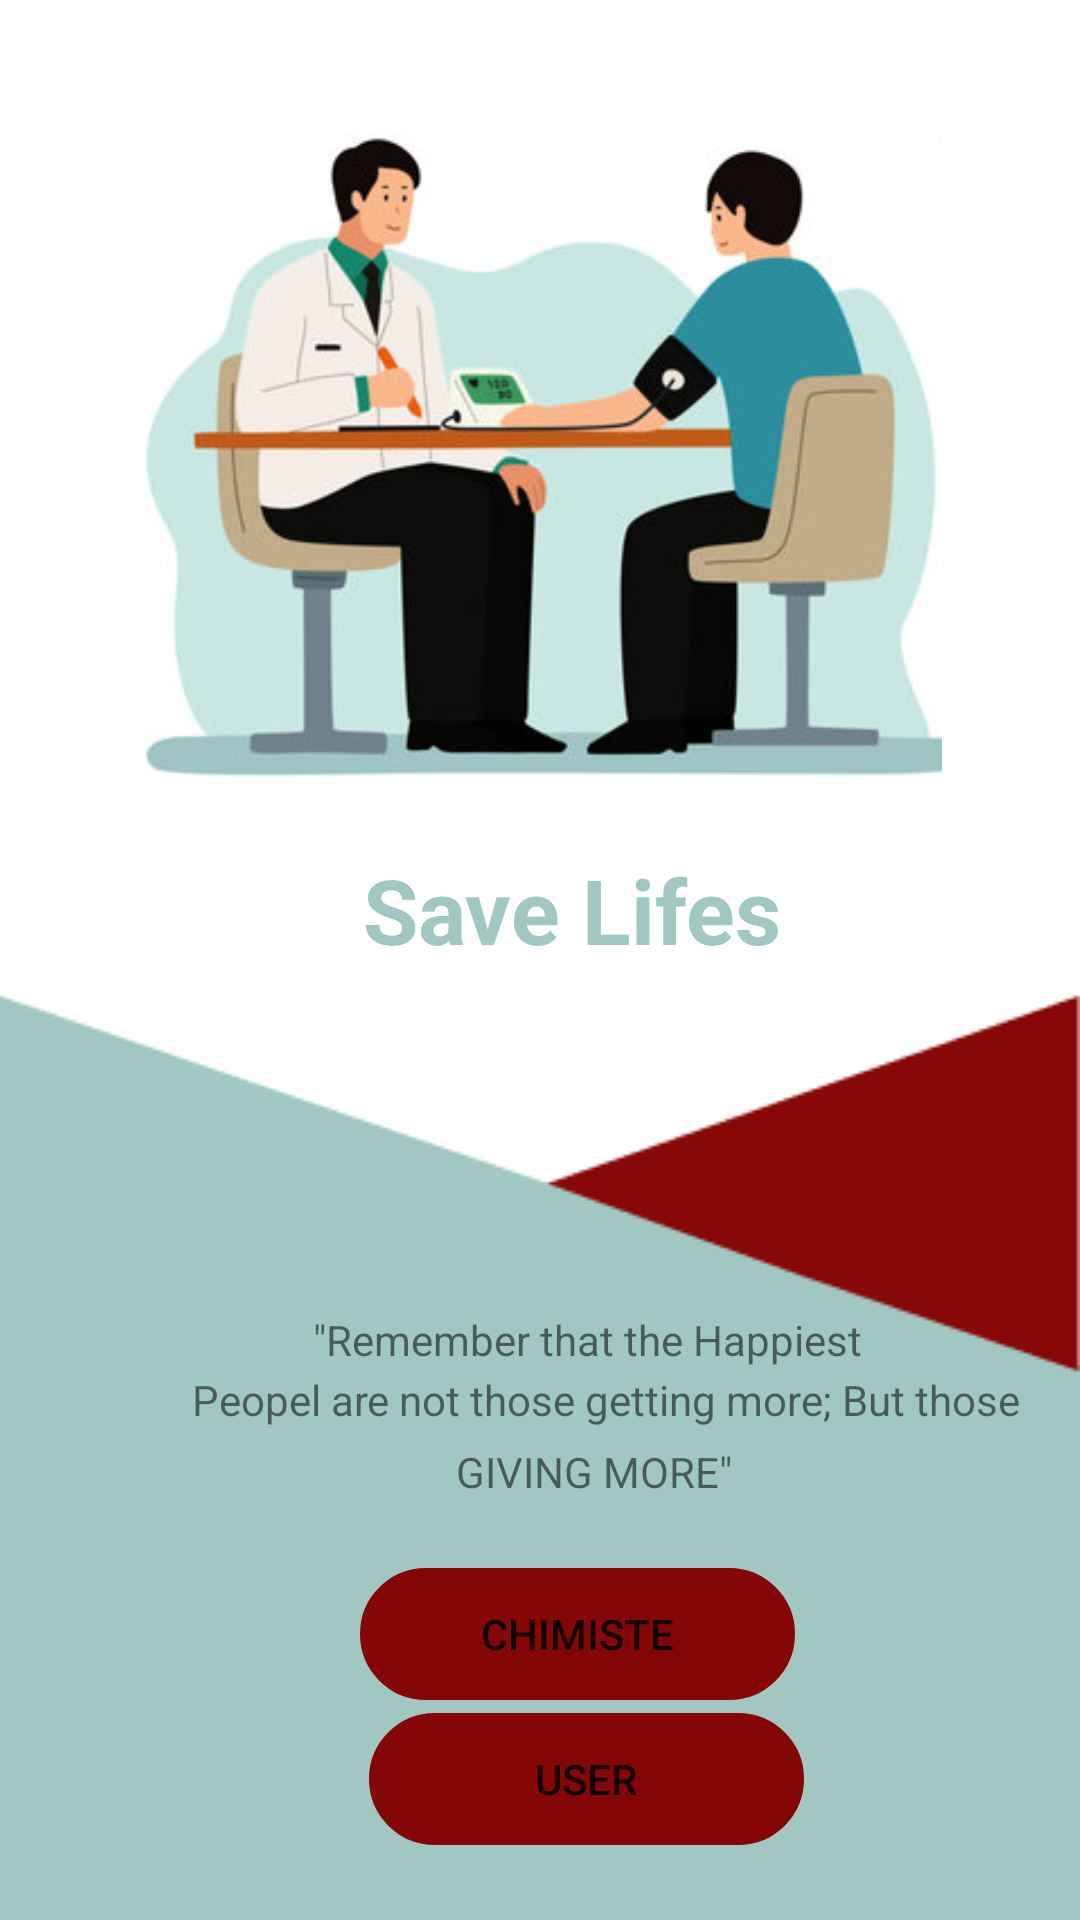

Layout XML and referenced resources for this Android screen:
<!-- AndroidManifest.xml: application theme Theme.Bloodapp -->
<!-- res/layout/activity_main1.xml -->
<?xml version="1.0" encoding="utf-8"?>
<androidx.constraintlayout.widget.ConstraintLayout xmlns:android="http://schemas.android.com/apk/res/android"
    xmlns:app="http://schemas.android.com/apk/res-auto"
    xmlns:tools="http://schemas.android.com/tools"
    android:id="@+id/background"
    android:layout_width="match_parent"
    android:layout_height="match_parent"
    android:background="@drawable/finelone"
    tools:context=".MainActivity1">


    <Button
        android:id="@+id/button_admin"
        android:layout_width="145dp"
        android:layout_height="44dp"
        android:layout_marginStart="120dp"
        android:background="@drawable/lavender_border"
        android:backgroundTint="#850606"

        android:text="chimiste"
        app:layout_constraintBottom_toBottomOf="parent"
        app:layout_constraintStart_toStartOf="parent"
        app:layout_constraintTop_toTopOf="parent"
        app:layout_constraintVertical_bias="0.877" />

    <Button
        android:id="@+id/button_user"
        android:layout_width="145dp"
        android:layout_height="44dp"
        android:layout_marginEnd="92dp"
        android:background="@drawable/lavender_border"
        android:backgroundTint="#850606"
        android:text="User"

        app:layout_constraintBottom_toBottomOf="parent"
        app:layout_constraintEnd_toEndOf="parent"
        app:layout_constraintTop_toTopOf="parent"
        app:layout_constraintVertical_bias="0.958" />

    <ImageView
        android:id="@+id/imageView"
        android:layout_width="375dp"
        android:layout_height="227dp"
        android:layout_marginTop="32dp"
        app:layout_constraintEnd_toEndOf="parent"
        app:layout_constraintStart_toStartOf="parent"
        app:layout_constraintTop_toTopOf="parent"
        app:srcCompat="@drawable/finelpic" />

    <TextView
        android:id="@+id/textView"
        android:layout_width="wrap_content"
        android:layout_height="wrap_content"
        android:layout_marginTop="24dp"
        android:text="Save Lifes"
        android:textColor="#A0C7C2"
        android:textSize="30sp"
        android:textStyle="bold"
        app:layout_constraintEnd_toEndOf="@+id/imageView"
        app:layout_constraintHorizontal_bias="0.544"
        app:layout_constraintStart_toStartOf="@+id/imageView"
        app:layout_constraintTop_toBottomOf="@+id/imageView" />

    <TextView
        android:id="@+id/textView3"
        android:layout_width="wrap_content"
        android:layout_height="wrap_content"
        android:layout_marginBottom="184dp"
        android:text="&quot;Remember that the Happiest"
        app:layout_constraintBottom_toBottomOf="parent"
        app:layout_constraintEnd_toEndOf="parent"
        app:layout_constraintHorizontal_bias="0.59"
        app:layout_constraintStart_toStartOf="parent" />

    <TextView
        android:id="@+id/textView4"
        android:layout_width="wrap_content"
        android:layout_height="wrap_content"
        android:layout_marginStart="64dp"
        android:layout_marginBottom="164dp"
        android:text="Peopel are not those getting more; But those"
        app:layout_constraintBottom_toBottomOf="parent"
        app:layout_constraintStart_toStartOf="parent" />

    <TextView
        android:id="@+id/textView5"
        android:layout_width="wrap_content"
        android:layout_height="wrap_content"
        android:layout_marginStart="152dp"
        android:layout_marginBottom="140dp"
        android:text="GIVING MORE&quot;"
        app:layout_constraintBottom_toBottomOf="parent"
        app:layout_constraintStart_toStartOf="parent" />


</androidx.constraintlayout.widget.ConstraintLayout>
<!-- resources referenced by this layout -->
<resources>
  <!-- drawable finelone: png bitmap (drawable, 3873 bytes) -->
  <!-- drawable finelpic: png bitmap (drawable, 85898 bytes) -->
  <!-- drawable lavender_border (drawable) -->
  <?xml version="1.0" encoding="utf-8"?>
  <shape xmlns:android="http://schemas.android.com/apk/res/android"
      android:shape="rectangle">
      <stroke
          android:width="2dp"
          android:color="@color/red"/>
      <corners
          android:radius="30dp"/>
  
  </shape>
  <style name="Theme.Bloodapp" parent="Theme.MaterialComponents.DayNight.DarkActionBar">
          
          <item name="colorPrimary">@color/red</item>
          <item name="colorPrimaryVariant">@color/red</item>
          <item name="colorOnPrimary">@color/white</item>
          
          <item name="colorSecondary">@color/teal_200</item>
          <item name="colorSecondaryVariant">@color/teal_700</item>
          <item name="colorOnSecondary">@color/black</item>
          
          <item name="android:statusBarColor">?attr/colorPrimaryVariant</item>
          
      </style>
  <color name="red">#880808</color>
  <color name="white">#FFFFFFFF</color>
  <color name="teal_200">#FF03DAC5</color>
  <color name="teal_700">#FF018786</color>
  <color name="black">#FF000000</color>
</resources>
